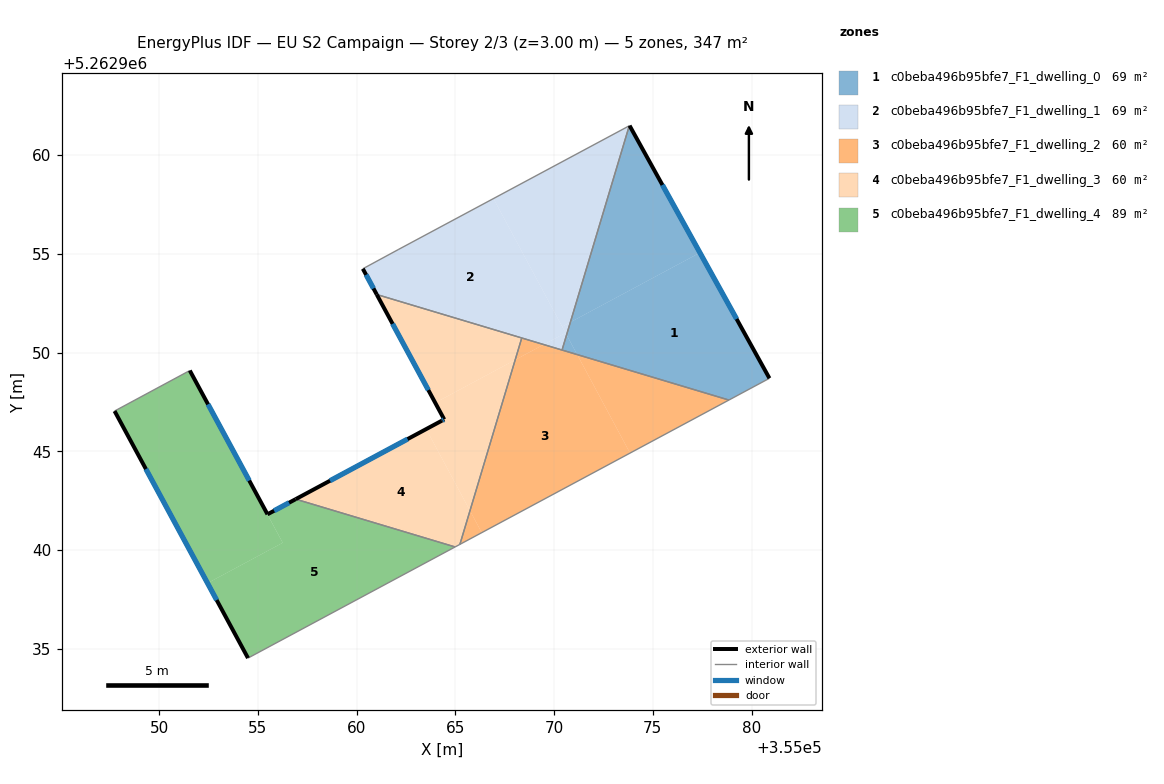
=== STOREY PLAN SPEC (per zone: floor XY polygon, exterior-wall plan segments, windows/doors) ===
zone 1: c0beba496b95bfe7_F1_dwelling_0  (69.5 m²)
  floor: (355077.39, 5262955.06) (355080.91, 5262948.70) (355078.85, 5262947.60) (355071.17, 5262949.90) (355070.63, 5262950.90) (355070.82, 5262951.54)
  floor: (355070.63, 5262950.90) (355071.17, 5262949.90) (355070.40, 5262950.13)
  floor: (355073.82, 5262961.49) (355077.39, 5262955.06) (355070.82, 5262951.54) (355073.81, 5262961.48)
  exterior wall: (355080.91, 5262948.70) – (355073.82, 5262961.49)  [14.6 m]
    window: (355079.24, 5262951.70) – (355075.49, 5262958.49)  [12.3 m²]
  interior walls: 4
zone 2: c0beba496b95bfe7_F1_dwelling_1  (69.5 m²)
  floor: (355066.93, 5262957.80) (355070.58, 5262951.00) (355069.48, 5262950.41) (355061.02, 5262952.94) (355060.31, 5262954.25) (355062.10, 5262955.21)
  floor: (355070.82, 5262951.54) (355070.63, 5262950.90) (355070.58, 5262951.00) (355070.41, 5262951.32)
  floor: (355070.58, 5262951.00) (355070.63, 5262950.90) (355070.40, 5262950.13) (355069.48, 5262950.41)
  floor: (355073.81, 5262961.48) (355070.82, 5262951.54) (355070.41, 5262951.32) (355066.93, 5262957.80)
  exterior wall: (355060.31, 5262954.25) – (355061.02, 5262952.94)  [1.5 m]
    window: (355060.48, 5262953.94) – (355060.85, 5262953.25)  [1.2 m²]
  interior walls: 5
zone 3: c0beba496b95bfe7_F1_dwelling_2  (59.8 m²)
  floor: (355071.17, 5262949.90) (355073.85, 5262944.91) (355066.34, 5262940.88) (355065.74, 5262941.99) (355068.03, 5262949.63) (355069.47, 5262950.41)
  floor: (355078.85, 5262947.60) (355073.85, 5262944.91) (355071.17, 5262949.90)
  floor: (355069.47, 5262950.41) (355068.03, 5262949.63) (355068.36, 5262950.74)
  floor: (355065.74, 5262941.99) (355066.34, 5262940.88) (355065.23, 5262940.29)
  interior walls: 4
zone 4: c0beba496b95bfe7_F1_dwelling_3  (59.7 m²)
  floor: (355063.52, 5262946.12) (355065.74, 5262941.99) (355065.23, 5262940.29) (355064.99, 5262940.16) (355056.91, 5262942.58)
  floor: (355068.36, 5262950.74) (355068.03, 5262949.63) (355063.98, 5262947.46) (355061.02, 5262952.94)
  floor: (355068.03, 5262949.63) (355065.74, 5262941.99) (355063.52, 5262946.12) (355064.43, 5262946.62) (355063.98, 5262947.46)
  exterior wall: (355064.43, 5262946.62) – (355064.32, 5262946.55)  [0.1 m]
    window: (355064.41, 5262946.60) – (355064.35, 5262946.57)  [0.1 m²]
  exterior wall: (355061.02, 5262952.94) – (355064.43, 5262946.62)  [7.2 m]
    window: (355061.82, 5262951.46) – (355063.63, 5262948.10)  [6.1 m²]
  exterior wall: (355064.32, 5262946.55) – (355056.91, 5262942.58)  [8.4 m]
    window: (355062.58, 5262945.62) – (355058.65, 5262943.51)  [7.1 m²]
  interior walls: 4
zone 5: c0beba496b95bfe7_F1_dwelling_4  (88.9 m²)
  floor: (355064.99, 5262940.16) (355054.50, 5262934.53) (355052.45, 5262938.32) (355056.26, 5262940.37) (355051.55, 5262949.09) (355055.48, 5262941.81) (355056.91, 5262942.58)
  floor: (355051.55, 5262949.09) (355056.26, 5262940.37) (355052.45, 5262938.32) (355047.74, 5262947.04)
  exterior wall: (355047.74, 5262947.04) – (355054.50, 5262934.53)  [14.2 m]
    window: (355049.33, 5262944.10) – (355052.91, 5262937.47)  [12.0 m²]
  exterior wall: (355055.48, 5262941.81) – (355051.55, 5262949.09)  [8.3 m]
    window: (355054.56, 5262943.52) – (355052.47, 5262947.38)  [7.0 m²]
  exterior wall: (355056.91, 5262942.58) – (355055.48, 5262941.81)  [1.6 m]
    window: (355056.58, 5262942.40) – (355055.82, 5262941.99)  [1.4 m²]
  interior walls: 3

=== DERIVED (storey summary) ===
Building: EU S2 Campaign
Storey: 2 of 3  (floor level z = 3.00 m)
Storey gross floor area: 347.3 m²
Zones on this storey: 5
  - c0beba496b95bfe7_F1_dwelling_0: floor 69.5 m²; exterior wall 14.6 m (43.9 m²); 1 window(s) 12.3 m²; WWR 28.1%
  - c0beba496b95bfe7_F1_dwelling_1: floor 69.5 m²; exterior wall 1.5 m (4.4 m²); 1 window(s) 1.2 m²; WWR 28.1%
  - c0beba496b95bfe7_F1_dwelling_2: floor 59.8 m²
  - c0beba496b95bfe7_F1_dwelling_3: floor 59.7 m²; exterior wall 15.7 m (47.2 m²); 3 window(s) 13.3 m²; WWR 28.1%
  - c0beba496b95bfe7_F1_dwelling_4: floor 88.9 m²; exterior wall 24.1 m (72.3 m²); 3 window(s) 20.3 m²; WWR 28.1%
Zone adjacency (shared interzone walls):
  - c0beba496b95bfe7_F1_dwelling_0 ↔ c0beba496b95bfe7_F1_dwelling_1
  - c0beba496b95bfe7_F1_dwelling_0 ↔ c0beba496b95bfe7_F1_dwelling_2
  - c0beba496b95bfe7_F1_dwelling_1 ↔ c0beba496b95bfe7_F1_dwelling_2
  - c0beba496b95bfe7_F1_dwelling_1 ↔ c0beba496b95bfe7_F1_dwelling_3
  - c0beba496b95bfe7_F1_dwelling_2 ↔ c0beba496b95bfe7_F1_dwelling_3
  - c0beba496b95bfe7_F1_dwelling_3 ↔ c0beba496b95bfe7_F1_dwelling_4